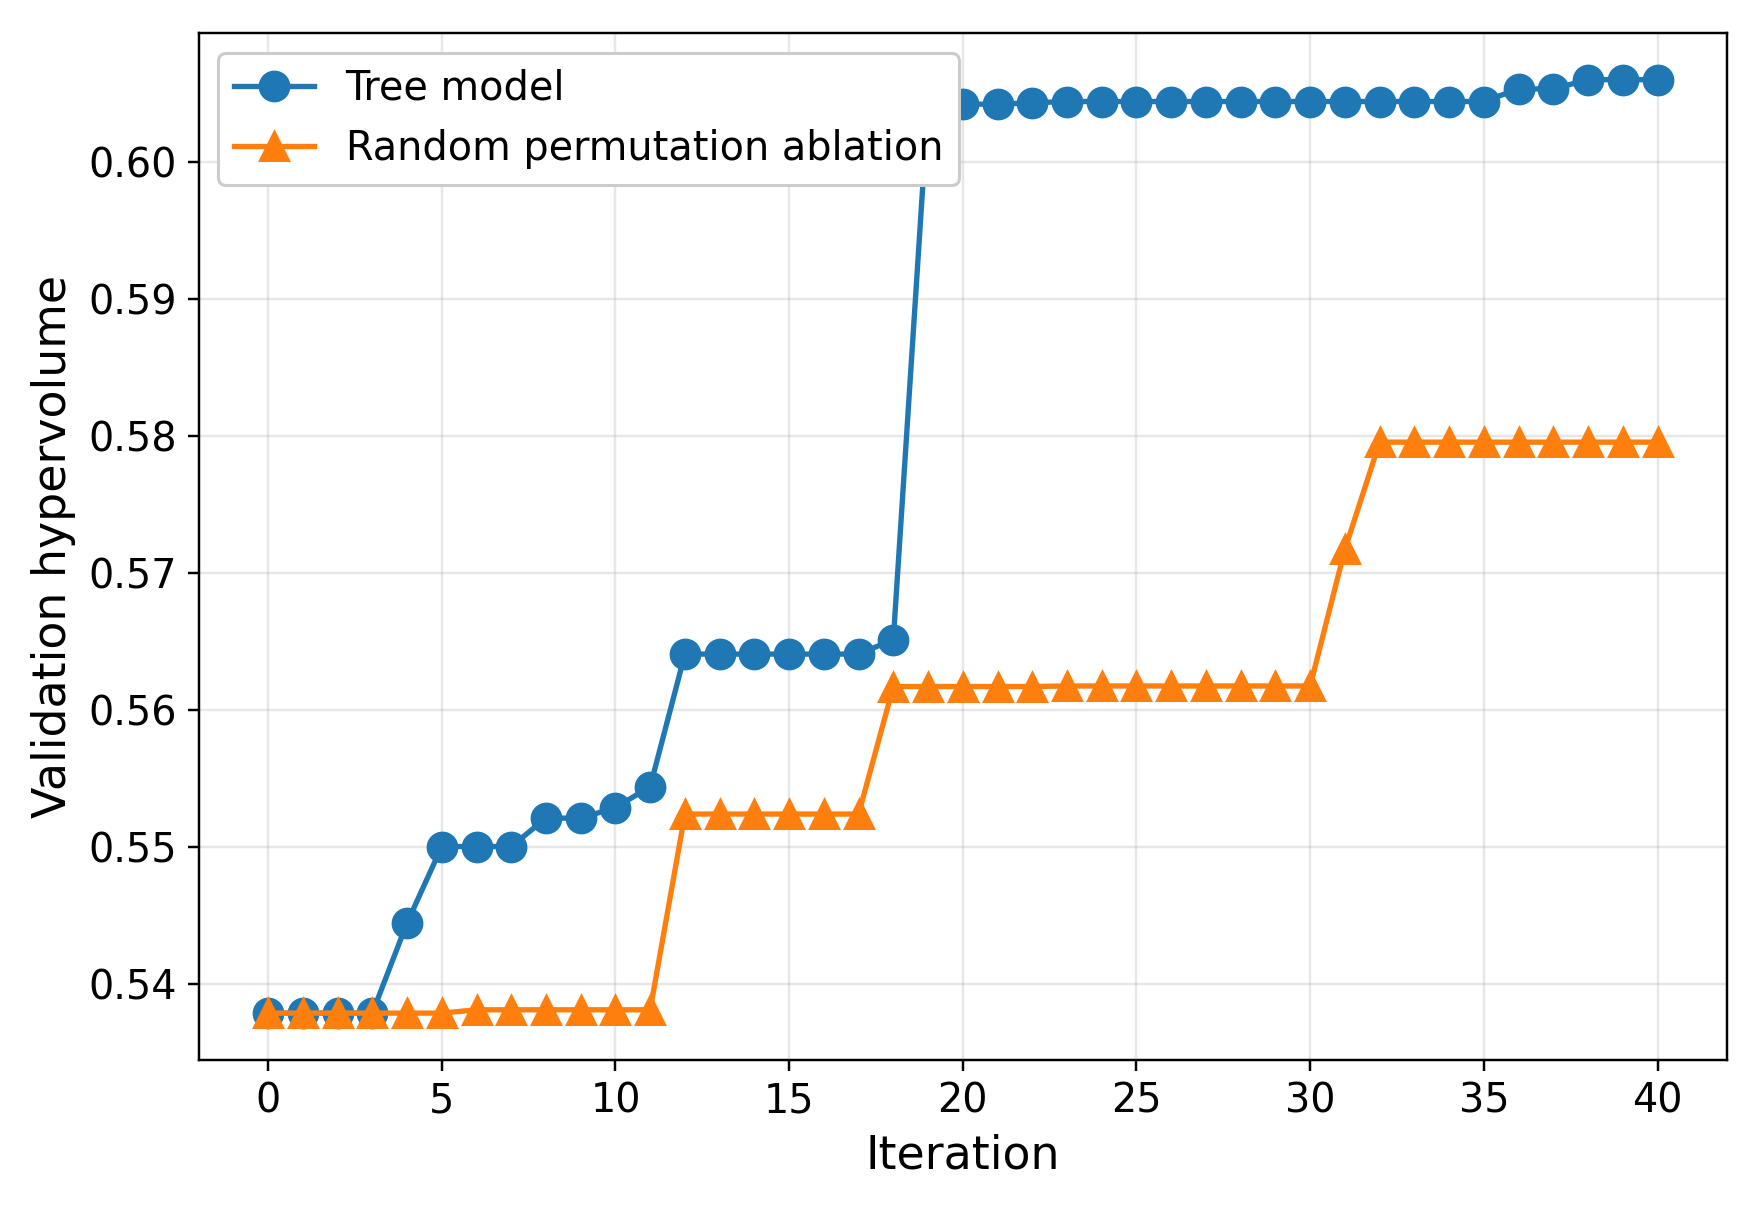

The table this chart was drawn from, first rows:
iteration, pysr_baseline_hypervolume, pysr_baseline_valid_seed_count, random_permutation_hypervolume, random_permutation_valid_seed_count, tree_model_hypervolume, tree_model_valid_seed_count
0, , 0, 0.5379, 2, 0.5379, 2
1, , 0, 0.5379, 2, 0.5379, 2
2, , 0, 0.5379, 2, 0.5379, 2
3, , 0, 0.5379, 2, 0.5379, 2
4, , 0, 0.5379, 2, 0.5444, 2
5, , 0, 0.5379, 2, 0.55, 2
6, , 0, 0.5381, 2, 0.55, 2
7, , 0, 0.5381, 2, 0.55, 2
8, , 0, 0.5381, 2, 0.5521, 2
9, , 0, 0.5381, 2, 0.5521, 2
10, , 0, 0.5381, 2, 0.5529, 2
11, , 0, 0.5381, 2, 0.5544, 2
12, , 0, 0.5524, 2, 0.5641, 2
13, , 0, 0.5524, 2, 0.5641, 2
14, , 0, 0.5524, 2, 0.5641, 2
15, , 0, 0.5524, 2, 0.5641, 2
16, , 0, 0.5524, 2, 0.5641, 2
17, , 0, 0.5524, 2, 0.5641, 2
18, , 0, 0.5617, 2, 0.5651, 2
19, , 0, 0.5617, 2, 0.6042, 2
20, , 0, 0.5617, 2, 0.6042, 2
21, , 0, 0.5617, 2, 0.6042, 2
22, , 0, 0.5617, 2, 0.6043, 2
23, , 0, 0.5617, 2, 0.6044, 2
24, , 0, 0.5617, 2, 0.6044, 2
25, , 0, 0.5617, 2, 0.6044, 2
26, , 0, 0.5617, 2, 0.6044, 2
27, , 0, 0.5617, 2, 0.6044, 2
28, , 0, 0.5617, 2, 0.6044, 2
29, , 0, 0.5617, 2, 0.6044, 2
30, , 0, 0.5617, 2, 0.6044, 2
31, , 0, 0.5717, 2, 0.6044, 2
32, , 0, 0.5795, 2, 0.6044, 2
33, , 0, 0.5795, 2, 0.6044, 2
34, , 0, 0.5795, 2, 0.6044, 2
35, , 0, 0.5795, 2, 0.6044, 2
36, , 0, 0.5795, 2, 0.6053, 2
37, , 0, 0.5795, 2, 0.6053, 2
38, , 0, 0.5795, 2, 0.606, 2
39, , 0, 0.5795, 2, 0.606, 2
40, , 0, 0.5795, 2, 0.606, 2
